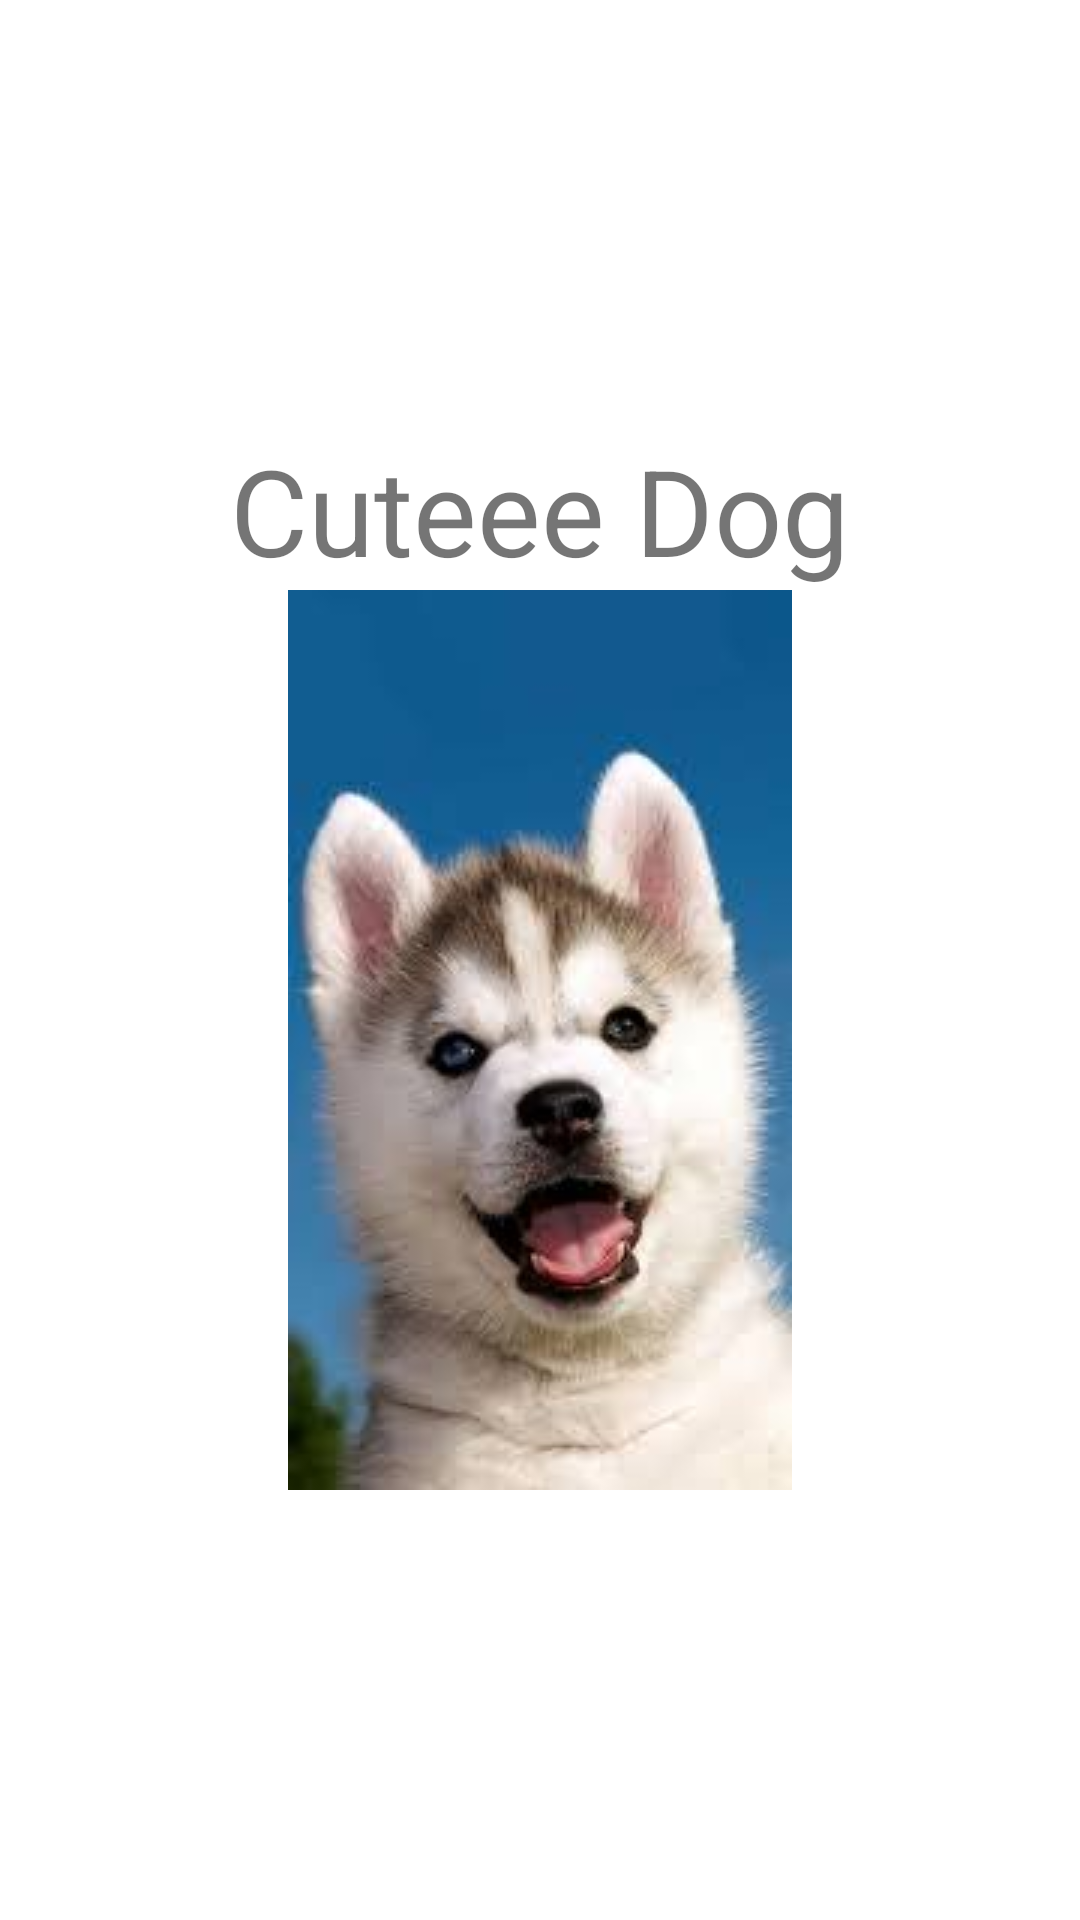

Here is an Android app screen rendered from its layout file. Give the layout XML and the strings, colors and styles it references.
<!-- AndroidManifest.xml: application theme Theme.DemoApp2 -->
<!-- res/layout/fragment_dyanamic2.xml -->
<?xml version="1.0" encoding="utf-8"?>
<LinearLayout
    xmlns:android="http://schemas.android.com/apk/res/android"
    xmlns:tools="http://schemas.android.com/tools"
    android:layout_width="match_parent"
    android:layout_height="match_parent"
    android:orientation="vertical"
    android:background="#fff"
    android:gravity="center"
    tools:context=".DyanamicFragment2">

    
    <TextView
        android:textSize="40sp"
        android:layout_width="wrap_content"
        android:layout_height="wrap_content"
        android:text="Cuteee Dog" />

    <ImageView
        android:layout_width="match_parent"
        android:layout_height="wrap_content"
        android:src="@drawable/dog1"/>
</LinearLayout>
<!-- resources referenced by this layout -->
<resources>
  <!-- drawable dog1: jpg bitmap (drawable-v24, 6049 bytes) -->
  <style name="Theme.DemoApp2" parent="Theme.MaterialComponents.DayNight.DarkActionBar">
          
          <item name="colorPrimary">@color/purple_500</item>
          <item name="colorPrimaryVariant">@color/purple_700</item>
          <item name="colorOnPrimary">@color/white</item>
          
          <item name="colorSecondary">@color/teal_200</item>
          <item name="colorSecondaryVariant">@color/teal_700</item>
          <item name="colorOnSecondary">@color/black</item>
          
          <item name="android:statusBarColor">?attr/colorPrimaryVariant</item>
          
      </style>
  <color name="purple_500">#FF6200EE</color>
  <color name="purple_700">#FF3700B3</color>
  <color name="white">#FFFFFFFF</color>
  <color name="teal_200">#FF03DAC5</color>
  <color name="teal_700">#FF018786</color>
  <color name="black">#FF000000</color>
</resources>
